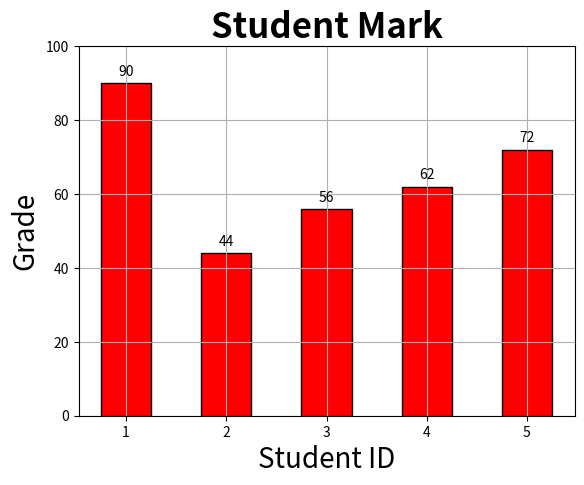

Python code for this plot:
import matplotlib.pyplot as plt
from matplotlib.patches import Rectangle

x=[1,2,3,4,5]
b=[90,44,56,62,72]
a=plt.bar(x,b,color='red',width=0.5,edgecolor='black',label='Student ID')
plt.ylim(0,100)
for i in range(len(b)):
    plt.text(i+1,b[i]+2,str(b[i]),ha='center')


plt.xlabel('Student ID',fontsize=20)
plt.ylabel('Grade',fontsize=20)
plt.title('Student Mark',fontsize=25,fontweight='bold')
plt.grid(True)
plt.show()